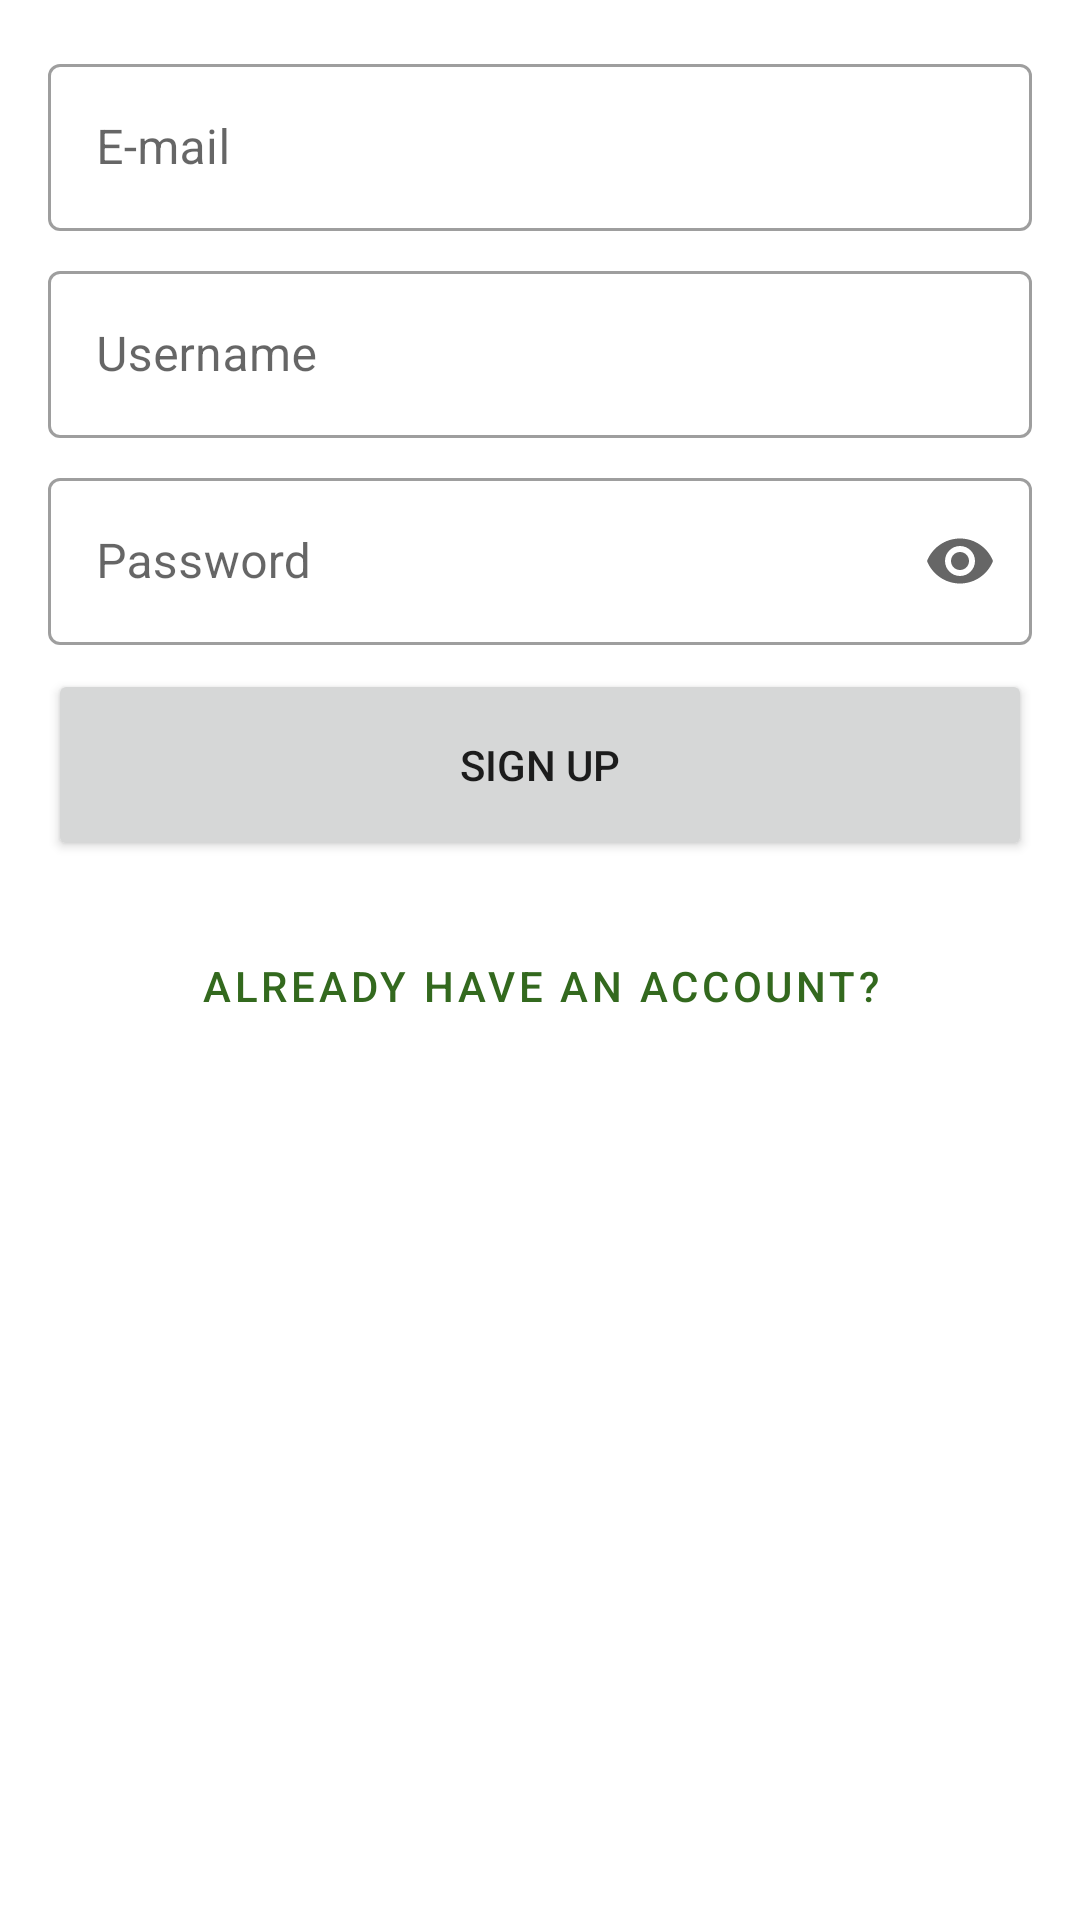

This screen was rendered from an Android layout file. Write that file and the resources it references.
<!-- AndroidManifest.xml: application theme Theme.CactusNotesProject -->
<!-- res/layout/activity_signup.xml -->
<?xml version="1.0" encoding="utf-8"?>
<ScrollView xmlns:android="http://schemas.android.com/apk/res/android"
    xmlns:app="http://schemas.android.com/apk/res-auto"
    xmlns:tools="http://schemas.android.com/tools"
    android:layout_width="match_parent"
    android:layout_height="match_parent"
    tools:context=".ui.signup.SignupActivity">

    <androidx.constraintlayout.widget.ConstraintLayout
        android:layout_width="match_parent"
        android:layout_height="wrap_content">

        <com.google.android.material.textfield.TextInputLayout
            android:id="@+id/textInputLayoutEmail"
            style="@style/Widget.MaterialComponents.TextInputLayout.OutlinedBox"
            android:layout_width="0dp"
            android:layout_height="wrap_content"
            android:layout_marginStart="16dp"
            android:layout_marginTop="16dp"
            android:layout_marginEnd="16dp"
            android:hint="@string/email"
            app:layout_constraintEnd_toEndOf="parent"
            app:layout_constraintStart_toStartOf="parent"
            app:layout_constraintTop_toTopOf="parent">

            <com.google.android.material.textfield.TextInputEditText
                android:id="@+id/textInputEditTextEmail"
                android:layout_width="match_parent"
                android:layout_height="wrap_content"
                android:inputType="textEmailAddress" />
        </com.google.android.material.textfield.TextInputLayout>

        <com.google.android.material.textfield.TextInputLayout
            android:id="@+id/textInputLayoutUsername"
            style="@style/Widget.MaterialComponents.TextInputLayout.OutlinedBox"
            android:layout_width="0dp"
            android:layout_height="wrap_content"
            android:layout_marginStart="16dp"
            android:layout_marginTop="8dp"
            android:layout_marginEnd="16dp"
            android:hint="@string/username"
            app:layout_constraintEnd_toEndOf="parent"
            app:layout_constraintStart_toStartOf="parent"
            app:layout_constraintTop_toBottomOf="@+id/textInputLayoutEmail">

            <com.google.android.material.textfield.TextInputEditText
                android:id="@+id/textInputEditTextUsername"
                android:layout_width="match_parent"
                android:layout_height="wrap_content"
                android:imeOptions="actionNext"
                android:lines="1"
                android:singleLine="true" />
        </com.google.android.material.textfield.TextInputLayout>

        <com.google.android.material.textfield.TextInputLayout
            android:id="@+id/textInputLayoutPassword"
            style="@style/Widget.MaterialComponents.TextInputLayout.OutlinedBox"
            android:layout_width="0dp"
            android:layout_height="wrap_content"
            android:layout_marginStart="16dp"
            android:layout_marginTop="8dp"
            android:layout_marginEnd="16dp"
            android:hint="@string/password"
            app:endIconMode="password_toggle"
            app:layout_constraintEnd_toEndOf="parent"
            app:layout_constraintStart_toStartOf="parent"
            app:layout_constraintTop_toBottomOf="@+id/textInputLayoutUsername">

            <com.google.android.material.textfield.TextInputEditText
                android:id="@+id/textInputEditTextPassword"
                android:layout_width="match_parent"
                android:layout_height="wrap_content"
                android:inputType="textPassword" />
        </com.google.android.material.textfield.TextInputLayout>

        <Button
            android:id="@+id/btnSignup"
            android:layout_width="0dp"
            android:layout_height="64dp"
            android:layout_marginStart="16dp"
            android:layout_marginTop="8dp"
            android:layout_marginEnd="16dp"
            android:text="@string/sign_up"
            app:layout_constraintEnd_toEndOf="parent"
            app:layout_constraintStart_toStartOf="parent"
            app:layout_constraintTop_toBottomOf="@+id/textInputLayoutPassword" />

        <Button
            android:id="@+id/buttonHaveAnAccount"
            style="@style/Widget.MaterialComponents.Button.TextButton"
            android:layout_width="wrap_content"
            android:layout_height="wrap_content"
            android:layout_marginTop="16dp"
            android:padding="16dp"
            android:text="@string/already_have_an_account"
            android:textColor="@color/green"
            app:layout_constraintEnd_toEndOf="parent"
            app:layout_constraintStart_toStartOf="parent"
            app:layout_constraintTop_toBottomOf="@+id/btnSignup" />
    </androidx.constraintlayout.widget.ConstraintLayout>


</ScrollView>
<!-- resources referenced by this layout -->
<resources>
  <color name="green">#33691E</color>
  <string name="already_have_an_account">ALREADY HAVE AN ACCOUNT?</string>
  <string name="email">E-mail</string>
  <string name="password">Password</string>
  <string name="sign_up">sign up</string>
  <string name="username">Username</string>
  <style name="Theme.CactusNotesProject" parent="Theme.MaterialComponents.DayNight.DarkActionBar">
          
          <item name="colorPrimary">@color/purple_500</item>
          <item name="colorPrimaryVariant">@color/purple_700</item>
          <item name="colorOnPrimary">@color/white</item>
          
          <item name="colorSecondary">@color/teal_200</item>
          <item name="colorSecondaryVariant">@color/teal_700</item>
          <item name="colorOnSecondary">@color/black</item>
          
          <item name="android:statusBarColor" tools:targetApi="l">?attr/colorPrimaryVariant</item>
          
      </style>
  <color name="white">#FFFFFFFF</color>
  <color name="teal_200">#FF03DAC5</color>
  <color name="teal_700">#FF018786</color>
  <color name="black">#FF000000</color>
  <!-- not gathered from this repository: default colours our renderer supplied (Android Studio template values) -->
  <color name="purple_500">#FF6200EE</color>
  <color name="purple_700">#FF3700B3</color>
</resources>
